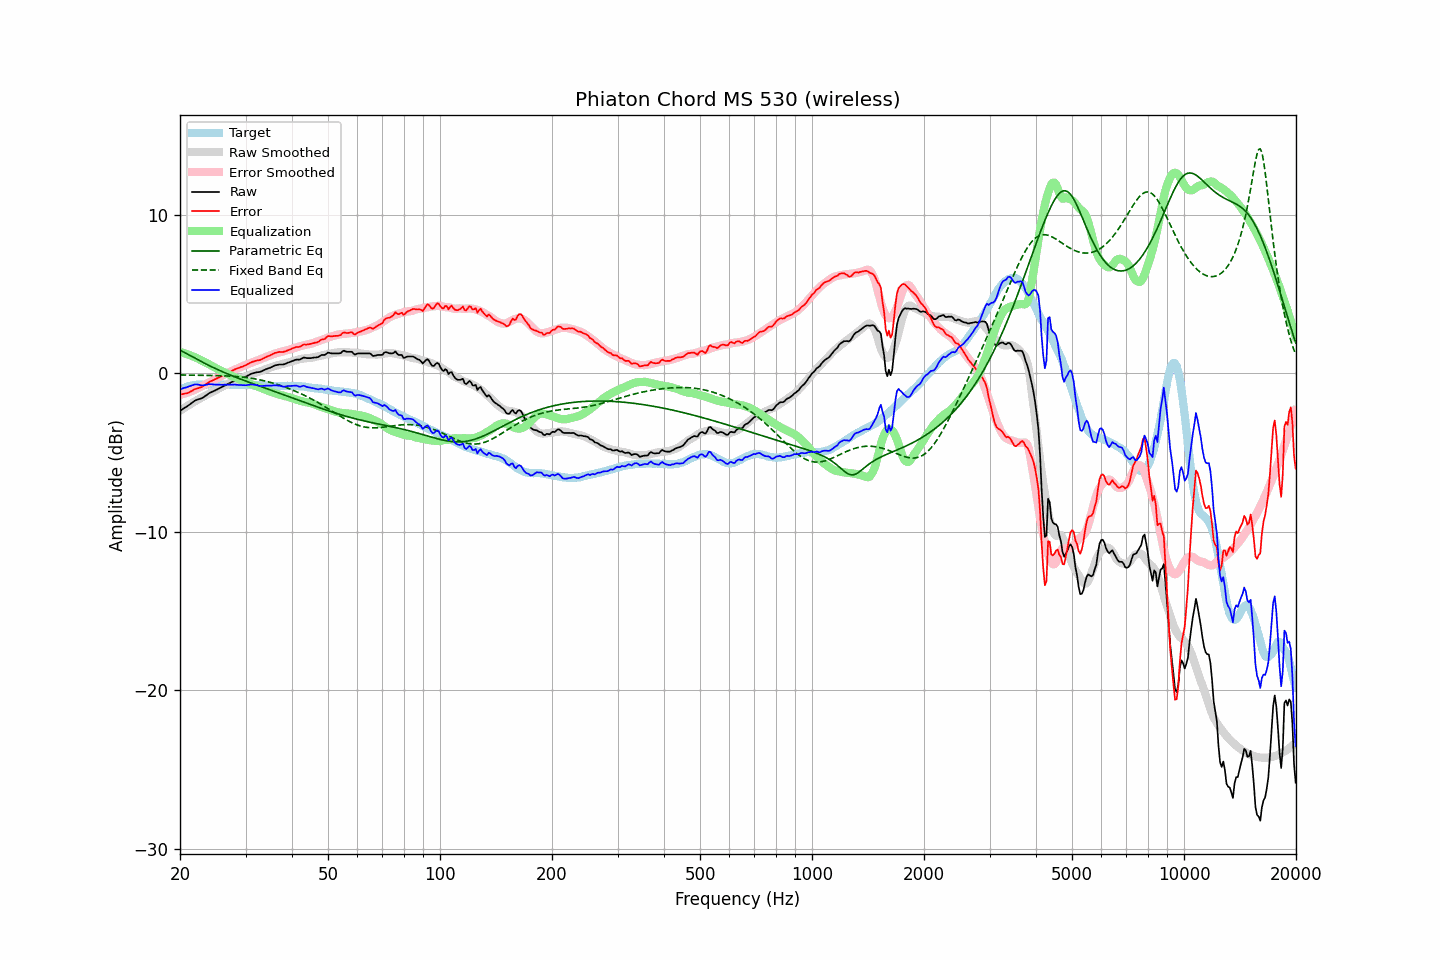

Values plotted in this chart, from the file beside it:
frequency, raw, error, smoothed, error_smoothed, equalization, parametric_eq, fixed_band_eq, equalized_raw, equalized_smoothed, target
20.00, -2.35, -1.33, -2.35, -1.35, 1.35, 1.46, -0.10, -1.00, -1.00, -1.03
20.20, -2.29, -1.32, -2.28, -1.32, 1.32, 1.41, -0.10, -0.97, -0.96, -0.98
20.40, -2.22, -1.30, -2.22, -1.29, 1.29, 1.36, -0.10, -0.93, -0.92, -0.93
20.61, -2.16, -1.27, -2.15, -1.26, 1.26, 1.31, -0.10, -0.90, -0.89, -0.90
20.81, -2.10, -1.26, -2.09, -1.23, 1.23, 1.26, -0.10, -0.87, -0.86, -0.85
21.02, -2.03, -1.23, -2.03, -1.19, 1.19, 1.21, -0.10, -0.84, -0.83, -0.81
21.23, -1.96, -1.18, -1.96, -1.16, 1.16, 1.15, -0.10, -0.81, -0.81, -0.79
21.44, -1.88, -1.12, -1.90, -1.12, 1.12, 1.10, -0.10, -0.76, -0.78, -0.77
21.66, -1.81, -1.07, -1.84, -1.08, 1.08, 1.04, -0.11, -0.74, -0.76, -0.75
21.87, -1.73, -1.00, -1.78, -1.04, 1.04, 0.99, -0.11, -0.70, -0.74, -0.74
22.09, -1.68, -0.97, -1.72, -0.99, 0.99, 0.93, -0.11, -0.69, -0.73, -0.72
22.31, -1.64, -0.94, -1.66, -0.95, 0.95, 0.88, -0.11, -0.70, -0.72, -0.71
22.54, -1.61, -0.91, -1.60, -0.89, 0.89, 0.82, -0.11, -0.72, -0.71, -0.71
22.76, -1.58, -0.88, -1.55, -0.84, 0.84, 0.77, -0.11, -0.74, -0.71, -0.71
22.99, -1.54, -0.83, -1.49, -0.79, 0.79, 0.72, -0.12, -0.75, -0.70, -0.72
23.22, -1.47, -0.76, -1.44, -0.73, 0.73, 0.66, -0.12, -0.74, -0.70, -0.72
23.45, -1.40, -0.69, -1.38, -0.68, 0.68, 0.61, -0.12, -0.72, -0.70, -0.72
23.69, -1.33, -0.63, -1.33, -0.63, 0.63, 0.56, -0.12, -0.70, -0.70, -0.71
23.92, -1.25, -0.55, -1.28, -0.58, 0.58, 0.51, -0.12, -0.67, -0.70, -0.71
24.16, -1.20, -0.50, -1.23, -0.53, 0.53, 0.46, -0.13, -0.68, -0.70, -0.71
24.40, -1.15, -0.46, -1.17, -0.47, 0.47, 0.41, -0.13, -0.68, -0.70, -0.70
24.65, -1.11, -0.41, -1.12, -0.42, 0.42, 0.36, -0.13, -0.70, -0.70, -0.71
24.89, -1.06, -0.36, -1.06, -0.36, 0.36, 0.31, -0.13, -0.70, -0.70, -0.71
25.14, -1.01, -0.31, -1.01, -0.30, 0.30, 0.27, -0.14, -0.71, -0.70, -0.71
25.39, -0.96, -0.27, -0.95, -0.25, 0.25, 0.22, -0.14, -0.71, -0.70, -0.70
25.65, -0.91, -0.22, -0.90, -0.20, 0.20, 0.17, -0.14, -0.71, -0.70, -0.70
25.91, -0.86, -0.16, -0.85, -0.15, 0.15, 0.13, -0.15, -0.72, -0.70, -0.71
26.16, -0.81, -0.11, -0.80, -0.10, 0.10, 0.08, -0.15, -0.71, -0.70, -0.71
26.43, -0.75, -0.05, -0.75, -0.05, 0.05, 0.04, -0.15, -0.71, -0.71, -0.71
26.69, -0.70, 0.00, -0.71, 0.00, -0.00, -0.00, -0.16, -0.70, -0.71, -0.71
26.96, -0.65, 0.05, -0.66, 0.05, -0.05, -0.05, -0.16, -0.70, -0.71, -0.71
27.23, -0.60, 0.10, -0.61, 0.10, -0.10, -0.09, -0.17, -0.70, -0.71, -0.71
27.50, -0.55, 0.15, -0.56, 0.15, -0.15, -0.13, -0.17, -0.70, -0.71, -0.71
27.77, -0.51, 0.20, -0.52, 0.19, -0.19, -0.17, -0.18, -0.70, -0.71, -0.72
28.05, -0.46, 0.25, -0.48, 0.24, -0.24, -0.21, -0.19, -0.70, -0.71, -0.72
28.33, -0.43, 0.29, -0.43, 0.28, -0.28, -0.25, -0.19, -0.71, -0.72, -0.73
28.62, -0.39, 0.33, -0.39, 0.33, -0.33, -0.29, -0.20, -0.72, -0.72, -0.73
28.90, -0.35, 0.36, -0.35, 0.37, -0.37, -0.33, -0.21, -0.72, -0.72, -0.72
29.19, -0.31, 0.41, -0.30, 0.42, -0.42, -0.37, -0.22, -0.73, -0.72, -0.73
29.48, -0.28, 0.43, -0.26, 0.46, -0.46, -0.41, -0.23, -0.74, -0.72, -0.72
29.78, -0.24, 0.48, -0.22, 0.50, -0.50, -0.44, -0.24, -0.75, -0.72, -0.73
30.08, -0.20, 0.51, -0.18, 0.54, -0.54, -0.48, -0.26, -0.75, -0.72, -0.72
30.38, -0.14, 0.58, -0.14, 0.58, -0.58, -0.52, -0.27, -0.73, -0.73, -0.73
30.68, -0.09, 0.63, -0.11, 0.62, -0.62, -0.56, -0.28, -0.71, -0.73, -0.73
30.99, -0.03, 0.69, -0.07, 0.66, -0.66, -0.59, -0.30, -0.69, -0.73, -0.73
31.30, -0.00, 0.73, -0.03, 0.70, -0.70, -0.63, -0.31, -0.70, -0.73, -0.74
31.61, 0.03, 0.76, 0.00, 0.74, -0.74, -0.67, -0.33, -0.71, -0.73, -0.74
31.93, 0.06, 0.79, 0.04, 0.78, -0.78, -0.71, -0.35, -0.72, -0.74, -0.74
32.24, 0.08, 0.82, 0.07, 0.81, -0.81, -0.74, -0.37, -0.74, -0.74, -0.75
32.57, 0.09, 0.83, 0.11, 0.85, -0.85, -0.78, -0.39, -0.77, -0.75, -0.75
32.89, 0.11, 0.85, 0.14, 0.90, -0.90, -0.82, -0.41, -0.79, -0.75, -0.75
33.22, 0.15, 0.90, 0.18, 0.94, -0.94, -0.85, -0.43, -0.79, -0.75, -0.76
33.55, 0.20, 0.95, 0.22, 0.98, -0.98, -0.89, -0.45, -0.78, -0.76, -0.76
33.89, 0.25, 1.01, 0.26, 1.02, -1.02, -0.92, -0.48, -0.77, -0.76, -0.77
34.23, 0.29, 1.05, 0.29, 1.06, -1.06, -0.96, -0.50, -0.77, -0.77, -0.77
34.57, 0.33, 1.10, 0.33, 1.10, -1.10, -1.00, -0.53, -0.77, -0.77, -0.78
34.92, 0.36, 1.13, 0.36, 1.14, -1.14, -1.03, -0.56, -0.78, -0.78, -0.78
35.27, 0.41, 1.19, 0.40, 1.18, -1.18, -1.07, -0.59, -0.77, -0.78, -0.79
35.62, 0.46, 1.24, 0.43, 1.21, -1.21, -1.11, -0.62, -0.76, -0.78, -0.79
35.97, 0.51, 1.29, 0.46, 1.25, -1.25, -1.14, -0.65, -0.74, -0.79, -0.79
... 635 more rows
